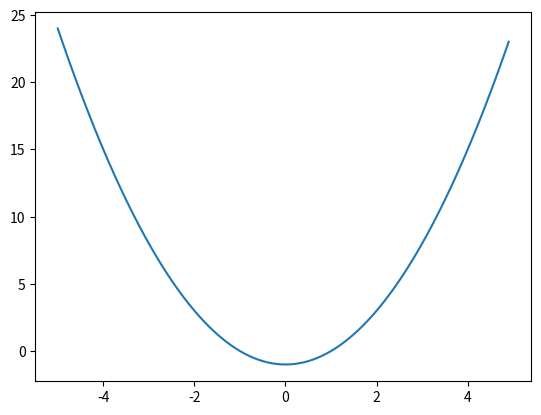

This figure's Python source:
import numpy as np
import matplotlib.pyplot as plt

def plot(fun, start, end):
    x = np.arange(float(start), float(end), 0.1)
    
    n_fun = np.vectorize(fun)
    plt.plot(x, n_fun(x))

    plt.show()


if __name__ == "__main__":
    fun = lambda x: x**2 - 1
    plot(fun, -5, 5)